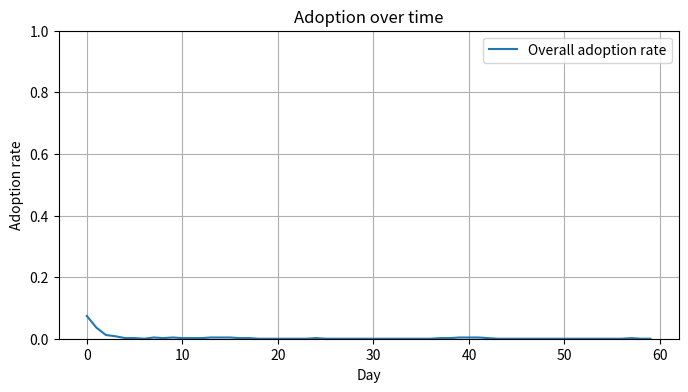

The script that saved this image:
import sys
import os
import json
import argparse
import logging
import shutil
import random
import math
from collections import defaultdict, deque

# Path handling per instructions
PROJECT_ROOT = os.environ.get("PROJECT_ROOT", "")
DATA_PATH = os.environ.get("DATA_PATH", "")
DATA_DIR = os.path.join(PROJECT_ROOT, DATA_PATH)


def clamp(x, lo, hi):
    """
    Clamp a value x to the interval [lo, hi].

    Returns:
        float: The clamped value.
    """
    pass
    if x < lo:
        return lo
    if x > hi:
        return hi
    return x


def sigmoid(x):
    """
    Compute the logistic sigmoid function.

    Args:
        x (float): Input value.

    Returns:
        float: Sigmoid of x in [0, 1].
    """
    pass
    try:
        if x >= 0:
            z = math.exp(-x)
            return 1 / (1 + z)
        else:
            z = math.exp(x)
            return z / (1 + z)
    except OverflowError:
        # For very large |x|, use limits
        return 0.0 if x < 0 else 1.0


def moving_average(values, window):
    """
    Compute the moving average over a specified window size.

    Args:
        values (list[float]): Sequence of values.
        window (int): Window size (>=1).

    Returns:
        list[float]: Moving average series of the same length as values.
    """
    pass
    if window <= 1:
        return list(values)
    out = []
    running = 0.0
    q = deque()
    for v in values:
        q.append(v)
        running += v
        if len(q) > window:
            running -= q.popleft()
        out.append(running / len(q))
    return out


def poisson_sample(lmbda, rng):
    """
    Sample from a Poisson distribution using Knuth's algorithm.

    Args:
        lmbda (float): Expected value (lambda), >= 0.
        rng (random.Random): RNG instance.

    Returns:
        int: A non-negative integer sampled from Poisson(lmbda).
    """
    pass
    if lmbda <= 0:
        return 0
    # Knuth's algorithm
    L = math.exp(-lmbda)
    k = 0
    p = 1.0
    while p > L:
        k += 1
        p *= rng.random()
    return k - 1


def weighted_sample_without_replacement(items, weights, k, rng):
    """
    Sample k distinct items without replacement with probability proportional to given weights.

    Args:
        items (list): Items to sample from.
        weights (list[float]): Non-negative weights corresponding to items.
        k (int): Number of items to sample.
        rng (random.Random): RNG instance.

    Returns:
        list: List of sampled items (length <= k if not enough items).
    """
    pass
    n = len(items)
    if k <= 0 or n == 0:
        return []
    if k >= n:
        return list(items)
    # Make a copy to avoid mutating inputs
    items_copy = list(items)
    weights_copy = [max(0.0, float(w)) for w in weights]
    chosen = []
    for _ in range(k):
        total = sum(weights_copy)
        if total <= 0:
            # All weights zero, fallback to uniform selection
            idx = rng.randrange(len(items_copy))
        else:
            threshold = rng.random() * total
            csum = 0.0
            idx = 0
            for i, w in enumerate(weights_copy):
                csum += w
                if csum >= threshold:
                    idx = i
                    break
        chosen.append(items_copy.pop(idx))
        weights_copy.pop(idx)
        if len(items_copy) == 0:
            break
    return chosen


class Person:
    """
    Represents an individual agent with behavioral attributes and state.

    Attributes:
        idx (int): Unique identifier.
        age (float): Age in years.
        community_id (int): Community identifier.
        risk_perception (float): Risk perception in [0, 1].
        susceptibility_to_influence (float): Susceptibility to peer influence in [0, 1].
        trust_in_authorities (float): Trust in authorities in [0, 1].
        baseline_adoption_propensity (float): Baseline propensity in [0, 1].
        adoption_threshold (float): Personal threshold in [0, 1].
        habit_strength (float): Habit strength in [0, 1].
        fatigue (float): Fatigue level in [0, 1].
        is_adopting (bool): Current adoption state.
        trust_modifier (float): Multiplicative modifier for trust effect on campaign.

    Methods:
        to_dict(): Convert state to a dictionary.
    """
    pass

    def __init__(
        self,
        idx,
        age,
        community_id,
        risk_perception,
        susceptibility_to_influence,
        trust_in_authorities,
        baseline_adoption_propensity,
        adoption_threshold,
        habit_strength,
        fatigue,
        is_adopting,
        trust_modifier,
    ):
        """
        Initialize a Person instance.

        Args:
            idx (int): Agent id.
            age (float): Age in years.
            community_id (int): Community id.
            risk_perception (float): Risk perception.
            susceptibility_to_influence (float): Susceptibility to influence.
            trust_in_authorities (float): Trust in authorities.
            baseline_adoption_propensity (float): Baseline adoption propensity.
            adoption_threshold (float): Adoption threshold.
            habit_strength (float): Habit strength.
            fatigue (float): Fatigue.
            is_adopting (bool): Initial adoption state.
            trust_modifier (float): Trust multiplicative modifier for policy effect.
        """
        pass
        self.idx = idx
        self.age = age
        self.community_id = community_id
        self.risk_perception = clamp(risk_perception, 0.0, 1.0)
        self.susceptibility_to_influence = clamp(susceptibility_to_influence, 0.0, 1.0)
        self.trust_in_authorities = clamp(trust_in_authorities, 0.0, 1.0)
        self.baseline_adoption_propensity = clamp(baseline_adoption_propensity, 0.0, 1.0)
        self.adoption_threshold = clamp(adoption_threshold, 0.0, 1.0)
        self.habit_strength = clamp(habit_strength, 0.0, 1.0)
        self.fatigue = clamp(fatigue, 0.0, 1.0)
        self.is_adopting = bool(is_adopting)
        self.trust_modifier = float(trust_modifier)

    def to_dict(self):
        """
        Convert the person's state to a dictionary for serialization.

        Returns:
            dict: Dictionary representation of the person's state.
        """
        pass
        return {
            "idx": self.idx,
            "age": self.age,
            "community_id": self.community_id,
            "risk_perception": self.risk_perception,
            "susceptibility_to_influence": self.susceptibility_to_influence,
            "trust_in_authorities": self.trust_in_authorities,
            "baseline_adoption_propensity": self.baseline_adoption_propensity,
            "adoption_threshold": self.adoption_threshold,
            "habit_strength": self.habit_strength,
            "fatigue": self.fatigue,
            "is_adopting": self.is_adopting,
            "trust_modifier": self.trust_modifier,
        }


class Network:
    """
    Lightweight undirected weighted graph for social network representation.

    Attributes:
        n (int): Number of nodes.
        adj (dict[int, list[tuple[int, float, bool]]]): Adjacency list mapping node -> list of (neighbor, weight, is_strong).
        rng (random.Random): RNG instance.

    Methods:
        add_edge(i, j, weight, is_strong)
        neighbors(i)
        degree(i)
        to_edge_list()
    """
    pass

    def __init__(self, n, rng):
        """
        Initialize a Network.

        Args:
            n (int): Number of nodes.
            rng (random.Random): RNG instance.
        """
        pass
        self.n = n
        self.adj = {i: [] for i in range(n)}
        self.rng = rng

    def add_edge(self, i, j, weight=1.0, is_strong=False):
        """
        Add an undirected edge between i and j.

        Args:
            i (int): Node index.
            j (int): Node index.
            weight (float): Edge weight (>0).
            is_strong (bool): Whether the tie is designated strong.
        """
        pass
        if i == j:
            return
        # Avoid duplicate edges
        if any(nb == j for nb, _, _ in self.adj[i]):
            return
        if any(nb == i for nb, _, _ in self.adj[j]):
            return
        w = float(max(1e-6, weight))
        self.adj[i].append((j, w, bool(is_strong)))
        self.adj[j].append((i, w, bool(is_strong)))

    def neighbors(self, i):
        """
        Get neighbors of node i.

        Args:
            i (int): Node index.

        Returns:
            list[tuple[int, float, bool]]: List of (neighbor, weight, is_strong) tuples.
        """
        pass
        return list(self.adj.get(i, []))

    def degree(self, i):
        """
        Get degree of node i.

        Args:
            i (int): Node index.

        Returns:
            int: Degree of node i.
        """
        pass
        return len(self.adj.get(i, []))

    def to_edge_list(self):
        """
        Return a list of unique undirected edges.

        Returns:
            list[tuple[int, int, float, bool]]: Unique edges with (i, j, weight, is_strong) and i < j.
        """
        pass
        edges = []
        seen = set()
        for i in range(self.n):
            for j, w, s in self.adj[i]:
                if i < j and (i, j) not in seen:
                    edges.append((i, j, w, s))
                    seen.add((i, j))
        return edges


class NetworkBuilder:
    """
    Builds a weighted, community-structured small-world network with homophily and strong ties.

    Methods:
        build_network(population, communities, params, rng) -> Network
    """
    pass

    @staticmethod
    def build_network(population, communities, params, rng):
        """
        Construct the network according to the model plan.

        Args:
            population (int): Number of agents.
            communities (list[int]): Community id for each agent.
            params (dict): Parameters including:
                - net_avg_degree
                - net_rewiring_prob
                - net_homophily_strength
                - net_weight_mean
                - net_weight_std
                - net_fraction_strong_ties
            rng (random.Random): RNG instance.

        Returns:
            Network: Constructed network.
        """
        pass
        n = int(population)
        G = Network(n, rng)
        k = max(2, int(round(float(params.get("net_avg_degree", 10.0)))))
        if k % 2 == 1:
            k += 1
        p_rewire = float(params.get("net_rewiring_prob", 0.05))
        homophily = clamp(float(params.get("net_homophily_strength", 0.5)), 0.0, 1.0)
        w_mu = float(params.get("net_weight_mean", 1.0))
        w_sigma = float(params.get("net_weight_std", 0.3))
        frac_strong = clamp(float(params.get("net_fraction_strong_ties", 0.2)), 0.0, 0.8)

        # Base ring lattice
        for i in range(n):
            for offset in range(1, k // 2 + 1):
                j = (i + offset) % n
                if i < j:
                    G.add_edge(i, j, weight=1.0, is_strong=False)

        # Rewiring (Watts-Strogatz like)
        for i in range(n):
            neighbors = list(G.neighbors(i))
            for nb, w, s in neighbors:
                if i < nb:
                    if rng.random() < p_rewire:
                        # Remove current edge
                        G.adj[i] = [(j, w2, s2) for (j, w2, s2) in G.adj[i] if j != nb]
                        G.adj[nb] = [(j, w2, s2) for (j, w2, s2) in G.adj[nb] if j != i]
                        # Add new edge to a random node not equal i and not already connected
                        candidate = i
                        tries = 0
                        while (candidate == i or any(j == candidate for j, _, _ in G.adj[i])) and tries < 10 * n:
                            candidate = rng.randrange(n)
                            tries += 1
                        if candidate != i and not any(j == candidate for j, _, _ in G.adj[i]):
                            G.add_edge(i, candidate, weight=1.0, is_strong=False)

        # Assign weights log-normal and apply homophily bias
        edges = G.to_edge_list()
        # Select strong ties
        num_strong = int(round(frac_strong * len(edges)))
        strong_indices = set(rng.sample(range(len(edges)), num_strong)) if len(edges) > 0 and num_strong > 0 else set()
        for idx, (i, j, _, _) in enumerate(edges):
            same_comm = communities[i] == communities[j]
            base_weight = math.exp(rng.gauss(w_mu, w_sigma))
            # Homophily: increase within-community weight, slightly reduce cross-community
            if same_comm:
                base_weight *= (1.0 + 0.5 * homophily)
            else:
                base_weight *= (1.0 - 0.25 * homophily)
            is_strong = idx in strong_indices
            if is_strong:
                base_weight *= 2.0
            # Update in adjacency
            # First remove existing simple weight
            G.adj[i] = [(nb, w, s) for (nb, w, s) in G.adj[i] if nb != j]
            G.adj[j] = [(nb, w, s) for (nb, w, s) in G.adj[j] if nb != i]
            G.add_edge(i, j, weight=base_weight, is_strong=is_strong)

        return G


class PolicyCampaign:
    """
    Produces a time-varying campaign intensity signal with ramp, pulses, and decay.

    Methods:
        intensity(day) -> float
    """
    pass

    def __init__(self, params):
        """
        Initialize the policy campaign schedule from parameters.

        Args:
            params (dict): Parameters:
                - campaign_base_intensity
                - campaign_start_day
                - campaign_ramp_days
                - campaign_max_intensity
                - campaign_decay_days
                - campaign_pulse_interval
                - campaign_pulse_magnitude
        """
        pass
        self.base = float(params.get("campaign_base_intensity", 0.2))
        self.start = int(params.get("campaign_start_day", 5))
        self.ramp = int(params.get("campaign_ramp_days", 10))
        self.max_int = float(params.get("campaign_max_intensity", 0.8))
        self.decay_days = max(1, int(params.get("campaign_decay_days", 30)))
        self.pulse_interval = int(params.get("campaign_pulse_interval", 14))
        self.pulse_magnitude = float(params.get("campaign_pulse_magnitude", 0.1))

    def intensity(self, day):
        """
        Compute the campaign intensity for a given day.

        Args:
            day (int): Day index starting at 0.

        Returns:
            float: Intensity in [0, 1].
        """
        pass
        if day < self.start:
            I = self.base
        elif self.start <= day < self.start + self.ramp:
            r = (day - self.start) / max(1, float(self.ramp))
            I = self.base + r * (self.max_int - self.base)
        else:
            t_since_peak = day - (self.start + self.ramp)
            I = self.max_int * math.exp(-t_since_peak / float(self.decay_days))

        if self.pulse_interval > 0 and day > 0 and (day % self.pulse_interval == 0):
            I = min(1.0, I + self.pulse_magnitude)
        return clamp(I, 0.0, 1.0)


class MobilityContact:
    """
    Generates daily peer exposure per person via stochastic contact sampling biased by tie strength and day-type.

    Methods:
        compute_exposure(day, network, persons, params, rng, history) -> list[float]
    """
    pass

    def __init__(self, params):
        """
        Initialize mobility/contact module with parameters.

        Args:
            params (dict): Parameters:
                - contact_rate_per_day
                - contact_bias_toward_strong_ties
                - mobility_variance
                - weekend_multiplier
                - shock_probability
                - shock_magnitude
                - peer_window_days (for smoothing exposures)
        """
        pass
        self.rate = float(params.get("contact_rate_per_day", 12.0))
        self.bias = float(params.get("contact_bias_toward_strong_ties", 0.6))
        self.mobility_var = float(params.get("mobility_variance", 0.2))
        self.weekend_mult = float(params.get("weekend_multiplier", 0.8))
        self.shock_prob = float(params.get("shock_probability", 0.01))
        self.shock_mag = float(params.get("shock_magnitude", 0.5))
        self.peer_window_days = max(1, int(params.get("peer_window_days", 3)))

    def compute_exposure(self, day, network, persons, rng, history):
        """
        Compute smoothed peer exposure for each person.

        Args:
            day (int): Day index.
            network (Network): Social network.
            persons (list[Person]): Agents list.
            rng (random.Random): RNG.
            history (list[deque]): Exposure history per person.

        Returns:
            list[float]: Smoothed exposure per person.
        """
        pass
        n = len(persons)
        is_weekend = (day % 7 in (5, 6))
        mult = self.weekend_mult if is_weekend else 1.0
        if rng.random() < self.shock_prob:
            mult *= self.shock_mag
        # Day-level mobility noise multiplier using log-normal approx via exp(N(0, var))
        day_mult = math.exp(rng.gauss(0.0, self.mobility_var))
        base_rate = max(0.1, self.rate) * mult * day_mult

        exposures = [0.0] * n
        for i, person in enumerate(persons):
            neighbors = network.neighbors(i)
            deg = len(neighbors)
            if deg == 0:
                exposures[i] = 0.0
                continue
            lam = base_rate
            k = poisson_sample(lam, rng)
            # Weighted sampling: weight^(1 + bias) and add strong tie effect
            items = []
            weights = []
            for nb, w, is_strong in neighbors:
                w_eff = w ** (1.0 + self.bias)
                if is_strong:
                    w_eff *= (1.0 + 0.5 * self.bias)
                items.append(nb)
                weights.append(w_eff)
            if k > 0:
                sampled = weighted_sample_without_replacement(items, weights, min(k, deg), rng)
                if len(sampled) > 0:
                    exposures[i] = sum(1.0 if persons[j].is_adopting else 0.0 for j in sampled) / float(len(sampled))
                else:
                    exposures[i] = sum(1.0 if persons[j].is_adopting else 0.0 for j, _, _ in neighbors) / float(deg)
            else:
                exposures[i] = sum(1.0 if persons[j].is_adopting else 0.0 for j, _, _ in neighbors) / float(deg)
            # Update history and smooth
            history[i].append(exposures[i])
            while len(history[i]) > self.peer_window_days:
                history[i].popleft()

        smoothed = [sum(h) / float(len(h)) if len(h) > 0 else 0.0 for h in history]
        return smoothed


class BehaviorAdoption:
    """
    Updates agent adoption states based on social exposure, campaign intensity, personal propensity, habit, and fatigue.

    Methods:
        step(persons, peer_exposure, campaign_intensity, params, rng) -> list[int]
    """
    pass

    def __init__(self, params):
        """
        Initialize behavior adoption module with parameters.

        Args:
            params (dict): Parameters:
                - influence_weight_social
                - influence_weight_policy
                - influence_weight_personal
                - logistic_slope
                - logistic_intercept
                - noise_scale
                - habit_formation_rate
                - fatigue_rate
                - forgetting_rate
                - dropout_bias
        """
        pass
        self.w_social = float(params.get("influence_weight_social", 0.6))
        self.w_policy = float(params.get("influence_weight_policy", 0.4))
        self.w_personal = float(params.get("influence_weight_personal", 0.3))
        self.slope = float(params.get("logistic_slope", 4.0))
        self.intercept = float(params.get("logistic_intercept", -2.0))
        self.noise = float(params.get("noise_scale", 0.05))
        self.habit_rate = float(params.get("habit_formation_rate", 0.1))
        self.fatigue_rate = float(params.get("fatigue_rate", 0.02))
        self.forgetting = float(params.get("forgetting_rate", 0.05))
        self.dropout_bias = float(params.get("dropout_bias", 0.1))

    def step(self, persons, peer_exposure, campaign_intensity, rng):
        """
        Advance adoption states by one day.

        Args:
            persons (list[Person]): List of agents.
            peer_exposure (list[float]): Smoothed peer exposure per agent.
            campaign_intensity (float): Policy campaign intensity in [0,1].
            rng (random.Random): RNG.

        Returns:
            list[int]: Adoption event per agent: +1 if newly adopted, -1 if dropped, 0 otherwise.
        """
        pass
        events = [0] * len(persons)
        for i, p in enumerate(persons):
            social_term = self.w_social * p.susceptibility_to_influence * (peer_exposure[i] - p.adoption_threshold)
            policy_term = self.w_policy * p.trust_in_authorities * p.trust_modifier * campaign_intensity
            personal_term = self.w_personal * (p.baseline_adoption_propensity + p.risk_perception - 0.5)
            habit_term = p.habit_strength
            fatigue_term = -p.fatigue
            linear = social_term + policy_term + personal_term + habit_term + fatigue_term + self.intercept + rng.gauss(0.0, self.noise)
            p_adopt = clamp(sigmoid(self.slope * linear), 0.0, 1.0)

            if not p.is_adopting:
                new_state = rng.random() < p_adopt
                if new_state:
                    events[i] = 1
            else:
                # Dropout probability depends inversely on positive drivers
                pos_drivers = social_term + policy_term + personal_term
                p_drop = clamp(sigmoid(self.slope * (-pos_drivers + self.dropout_bias)), 0.0, 1.0)
                new_state = not (rng.random() < p_drop)
                if not new_state:
                    events[i] = -1

            # Update habit and fatigue
            if new_state:
                p.habit_strength = clamp(p.habit_strength + self.habit_rate * (1.0 - p.habit_strength), 0.0, 1.0)
                p.fatigue = clamp(p.fatigue + self.fatigue_rate, 0.0, 1.0)
            else:
                p.habit_strength = clamp(p.habit_strength - self.forgetting, 0.0, 1.0)
                p.fatigue = clamp(p.fatigue - self.fatigue_rate, 0.0, 1.0)

            p.is_adopting = bool(new_state)
        return events


class ObservationAggregator:
    """
    Computes daily observables including adoption rates and campaign intensity.

    Methods:
        record(day, persons, adoption_events, campaign_intensity)
        results() -> dict
    """
    pass

    def __init__(self, params, community_count):
        """
        Initialize aggregator.

        Args:
            params (dict): Parameters including:
                - smoothing_window_days
                - community_reporting_subset (unused placeholder)
            community_count (int): Number of communities.
        """
        pass
        self.smooth_window = max(1, int(params.get("smoothing_window_days", 1)))
        # Placeholder for future use
        self.community_reporting_subset = float(params.get("community_reporting_subset", 1.0))
        self.series_overall = []
        self.series_new_adopt = []
        self.series_churn = []
        self.series_campaign = []
        self.series_by_comm = []
        self.community_count = community_count

    def record(self, day, persons, adoption_events, campaign_intensity):
        """
        Record daily observables.

        Args:
            day (int): Day index.
            persons (list[Person]): Agents.
            adoption_events (list[int]): Adoption events for the day.
            campaign_intensity (float): Campaign intensity.
        """
        pass
        n = len(persons)
        if n == 0:
            return
        adopters = sum(1 for p in persons if p.is_adopting)
        overall_rate = adopters / float(n)
        churn = sum(1 for e in adoption_events if e == -1) / float(n)
        new_adopt = sum(1 for e in adoption_events if e == 1) / float(n)
        # By community
        by_comm_count = defaultdict(int)
        by_comm_adopt = defaultdict(int)
        for p in persons:
            by_comm_count[p.community_id] += 1
            if p.is_adopting:
                by_comm_adopt[p.community_id] += 1
        by_comm_rate = {cid: (by_comm_adopt[cid] / float(by_comm_count[cid]) if by_comm_count[cid] > 0 else 0.0) for cid in by_comm_count.keys()}

        self.series_overall.append(overall_rate)
        self.series_new_adopt.append(new_adopt)
        self.series_churn.append(churn)
        self.series_campaign.append(campaign_intensity)
        # Store as a dictionary mapping community_id to rate
        self.series_by_comm.append(by_comm_rate)

    def results(self):
        """
        Get aggregated results with smoothing applied to selected series.

        Returns:
            dict: Contains time series for overall adoption rate, community rates, churn, new adoptions, and campaign intensity.
        """
        pass
        smoothed_overall = moving_average(self.series_overall, self.smooth_window)
        # For by-community smoothing, apply moving average per community id over time
        # First collect all community ids observed
        all_comm_ids = set()
        for d in self.series_by_comm:
            all_comm_ids.update(d.keys())
        # Build per-community series
        comm_series = {cid: [] for cid in sorted(all_comm_ids)}
        for d in self.series_by_comm:
            for cid in comm_series.keys():
                comm_series[cid].append(float(d.get(cid, 0.0)))
        comm_series_smoothed = {cid: moving_average(vals, self.smooth_window) for cid, vals in comm_series.items()}
        # Transpose back to list of dicts per day
        days = len(self.series_overall)
        by_comm_daily = []
        for t in range(days):
            day_dict = {cid: comm_series_smoothed[cid][t] for cid in comm_series_smoothed.keys()}
            by_comm_daily.append(day_dict)

        return {
            "overall_adoption_rate_over_time": smoothed_overall,
            "adoption_rate_by_community_over_time": by_comm_daily,
            "adoption_churn_daily": list(self.series_churn),
            "new_adoptions_daily": list(self.series_new_adopt),
            "campaign_intensity_daily": list(self.series_campaign),
        }


class Simulation:
    """
    Main simulation orchestrator that initializes agents, builds the network, and runs the daily loop.

    Methods:
        run()
        get_result_json() -> dict
        save_results(filename)
        visualize(filename=None, show=False)
    """
    pass

    def __init__(self, cfg):
        """
        Initialize the Simulation with configuration.

        Args:
            cfg (dict): Configuration dictionary including parameters and options.
        """
        pass
        self.cfg = cfg or {}
        self.params = self._merge_defaults(self.cfg)
        seed = int(self.params.get("random_seed", 42))
        self.rng = random.Random(seed)
        self.population = int(self.params.get("population_size", 500))
        self.sim_days = int(self.params.get("sim_days", int(self.params.get("simulation_days", 60))))
        self.community_count = int(self.params.get("net_community_count", 8))

        # Initialize agents
        self.persons = self._initialize_population()

        # Build network
        self.network = NetworkBuilder.build_network(
            self.population,
            [p.community_id for p in self.persons],
            self.params,
            self.rng,
        )

        # Modules
        self.campaign = PolicyCampaign(self.params)
        self.mobility = MobilityContact(self.params)
        self.behavior = BehaviorAdoption(self.params)
        self.aggregator = ObservationAggregator(self.params, self.community_count)
        self.peer_history = [deque() for _ in range(self.population)]
        self.metadata = {
            "random_seed": seed,
            "population": self.population,
            "sim_days": self.sim_days,
            "community_count": self.community_count,
        }

    def _merge_defaults(self, user_cfg):
        """
        Merge user configuration with defaults from the model plan.

        Args:
            user_cfg (dict): User-supplied config.

        Returns:
            dict: Resolved parameters dictionary.
        """
        pass
        defaults = {
            "population_size": 500,
            "sim_days": 60,
            "random_seed": 42,
            "initial_adoption_fraction": 0.15,
            "age_mean": 40.0,
            "age_std": 12.0,
            "risk_perception_mean": 0.5,
            "risk_perception_std": 0.2,
            "trust_in_authorities_mean": 0.6,
            "trust_in_authorities_std": 0.25,
            "susceptibility_to_influence_mean": 0.5,
            "susceptibility_to_influence_std": 0.2,
            "baseline_adoption_propensity_mean": 0.3,
            "baseline_adoption_propensity_std": 0.15,
            "threshold_mean": 0.5,
            "threshold_std": 0.15,
            "net_avg_degree": 10.0,
            "net_rewiring_prob": 0.05,
            "net_homophily_strength": 0.5,
            "net_community_count": 8,
            "net_weight_mean": 1.0,
            "net_weight_std": 0.3,
            "net_fraction_strong_ties": 0.2,
            "campaign_base_intensity": 0.2,
            "campaign_start_day": 5,
            "campaign_ramp_days": 10,
            "campaign_max_intensity": 0.8,
            "campaign_decay_days": 30,
            "campaign_pulse_interval": 14,
            "campaign_pulse_magnitude": 0.1,
            "trust_modifier_mean": 1.0,
            "trust_modifier_std": 0.2,
            "contact_rate_per_day": 12.0,
            "contact_bias_toward_strong_ties": 0.6,
            "mobility_variance": 0.2,
            "weekend_multiplier": 0.8,
            "shock_probability": 0.01,
            "shock_magnitude": 0.5,
            "influence_weight_social": 0.6,
            "influence_weight_policy": 0.4,
            "influence_weight_personal": 0.3,
            "logistic_slope": 4.0,
            "logistic_intercept": -2.0,
            "noise_scale": 0.05,
            "habit_formation_rate": 0.1,
            "fatigue_rate": 0.02,
            "forgetting_rate": 0.05,
            "dropout_bias": 0.1,
            "peer_window_days": 3,
            "smoothing_window_days": 1,
            "community_reporting_subset": 1.0,
        }
        merged = dict(defaults)
        # Flatten any nested "parameters" dict if present
        if "parameters" in user_cfg and isinstance(user_cfg["parameters"], dict):
            merged.update(user_cfg["parameters"])
        # Also apply top-level overrides
        for k, v in user_cfg.items():
            # Avoid overriding when complex structures included in model_plan
            if k not in ("entities", "modules", "observables", "metrics", "environment", "initialization", "algorithms", "data_sources", "code_structure", "prediction_period", "evaluation_metrics"):
                merged[k] = v
            else:
                # Keep as is for future use
                pass
        return merged

    def _initialize_population(self):
        """
        Initialize the population with attributes drawn from specified distributions.

        Returns:
            list[Person]: Initialized list of agents.
        """
        pass
        N = self.population
        p = self.params
        persons = []
        # Assign communities uniformly
        communities = [i % self.community_count for i in range(N)]
        # Initial adoption sample
        init_frac = clamp(float(p.get("initial_adoption_fraction", 0.15)), 0.0, 1.0)
        num_init = int(round(init_frac * N))
        init_adopters = set(self.rng.sample(range(N), num_init)) if num_init > 0 else set()

        # Trust modifier per person
        t_mu = float(p.get("trust_modifier_mean", 1.0))
        t_sigma = float(p.get("trust_modifier_std", 0.2))

        for i in range(N):
            age = max(0.0, self.rng.gauss(float(p.get("age_mean", 40.0)), float(p.get("age_std", 12.0))))
            risk = clamp(self.rng.gauss(float(p.get("risk_perception_mean", 0.5)), float(p.get("risk_perception_std", 0.2))), 0.0, 1.0)
            trust = clamp(self.rng.gauss(float(p.get("trust_in_authorities_mean", 0.6)), float(p.get("trust_in_authorities_std", 0.25))), 0.0, 1.0)
            suscept = clamp(self.rng.gauss(float(p.get("susceptibility_to_influence_mean", 0.5)), float(p.get("susceptibility_to_influence_std", 0.2))), 0.0, 1.0)
            base_prop = clamp(self.rng.gauss(float(p.get("baseline_adoption_propensity_mean", 0.3)), float(p.get("baseline_adoption_propensity_std", 0.15))), 0.0, 1.0)
            threshold = clamp(self.rng.gauss(float(p.get("threshold_mean", 0.5)), float(p.get("threshold_std", 0.15))), 0.0, 1.0)
            is_adopt = (i in init_adopters)
            habit = 0.4 if is_adopt else 0.0
            fatigue = 0.0
            trust_mod = max(0.0, self.rng.gauss(t_mu, t_sigma))
            persons.append(Person(
                idx=i,
                age=age,
                community_id=communities[i],
                risk_perception=risk,
                susceptibility_to_influence=suscept,
                trust_in_authorities=trust,
                baseline_adoption_propensity=base_prop,
                adoption_threshold=threshold,
                habit_strength=habit,
                fatigue=fatigue,
                is_adopting=is_adopt,
                trust_modifier=trust_mod,
            ))
        return persons

    def run(self):
        """
        Execute the simulation loop over the configured number of days.

        Side effects:
            Populates the aggregator with recorded observables.

        Returns:
            None
        """
        pass
        for day in range(self.sim_days):
            intensity = self.campaign.intensity(day)
            exposure = self.mobility.compute_exposure(day, self.network, self.persons, self.rng, self.peer_history)
            events = self.behavior.step(self.persons, exposure, intensity, self.rng)
            self.aggregator.record(day, self.persons, events, intensity)

    def get_result_json(self):
        """
        Prepare structured JSON results including series, summary, and metadata.

        Returns:
            dict: Results dictionary ready to be JSON-serialized.
        """
        pass
        series = self.aggregator.results()
        overall = series.get("overall_adoption_rate_over_time", [])
        peak_val = max(overall) if overall else 0.0
        peak_day = overall.index(peak_val) if overall else None
        avg_rate = sum(overall) / float(len(overall)) if overall else 0.0
        final_rate = overall[-1] if overall else 0.0
        result = {
            "series": series,
            "summary": {
                "final_adoption_rate": final_rate,
                "average_adoption_rate": avg_rate,
                "peak_adoption_rate": peak_val,
                "peak_adoption_day": peak_day,
            },
            "metadata": self.metadata,
        }
        return result

    def save_results(self, filename):
        """
        Save daily results to a CSV file.

        Args:
            filename (str): Path to the CSV file to write.

        Returns:
            str: The filename written.
        """
        pass
        series = self.aggregator.results()
        days = len(series.get("overall_adoption_rate_over_time", []))
        try:
            with open(filename, "w", encoding="utf-8") as f:
                f.write("day,overall_adoption,new_adoptions,churn,campaign_intensity\n")
                for d in range(days):
                    overall = series["overall_adoption_rate_over_time"][d]
                    new_adopt = series["new_adoptions_daily"][d]
                    churn = series["adoption_churn_daily"][d]
                    camp = series["campaign_intensity_daily"][d]
                    f.write(f"{d},{overall:.6f},{new_adopt:.6f},{churn:.6f},{camp:.6f}\n")
            return filename
        except Exception as e:
            logging.error(f"Failed to save results to {filename}: {e}")
            return filename

    def visualize(self, filename=None, show=False):
        """
        Create a simple visualization of the overall adoption rate over time.

        Args:
            filename (str or None): If provided, save plot to this file.
            show (bool): If True, display the plot interactively (may not work in headless environments).

        Returns:
            None
        """
        pass
        try:
            import matplotlib.pyplot as plt  # Local import to avoid hard dependency
        except Exception as e:
            logging.warning(f"Visualization skipped (matplotlib not available): {e}")
            return

        series = self.aggregator.results()
        overall = series.get("overall_adoption_rate_over_time", [])
        if not overall:
            logging.info("No data to visualize.")
            return

        plt.figure(figsize=(8, 4))
        plt.plot(range(len(overall)), overall, label="Overall adoption rate")
        plt.xlabel("Day")
        plt.ylabel("Adoption rate")
        plt.title("Adoption over time")
        plt.ylim(0, 1)
        plt.grid(True)
        plt.legend(loc="best")
        if filename:
            try:
                plt.savefig(filename, bbox_inches="tight")
            except Exception as e:
                logging.warning(f"Failed to save plot to {filename}: {e}")
        if show:
            try:
                plt.show()
            except Exception as e:
                logging.warning(f"Failed to display plot: {e}")
        plt.close()


def create_simulation(cfg):
    """
    Factory to create a Simulation instance from a config dictionary.

    Args:
        cfg (dict): Configuration dictionary.

    Returns:
        Simulation: Initialized simulation instance.
    """
    pass
    sim = Simulation(cfg)
    return sim


def evaluate(sim, cfg):
    """
    Evaluate the simulation according to dynamic configuration.

    Args:
        sim (Simulation): Completed simulation instance.
        cfg (dict): Configuration including 'evaluation_metrics' and possibly target data.

    Returns:
        dict: Dictionary of evaluation metric results.
    """
    pass
    results = {}
    eval_list = cfg.get("evaluation_metrics", [])
    series = sim.aggregator.results()
    # Placeholders for external target data usage; not provided, so we compute simple self-based metrics
    for metric in eval_list:
        if metric == "TimeToPeak_overall":
            overall = series.get("overall_adoption_rate_over_time", [])
            if overall:
                peak_val = max(overall)
                peak_day = overall.index(peak_val)
                results[metric] = {"time_to_peak": peak_day, "peak_value": peak_val}
            else:
                results[metric] = {"time_to_peak": None, "peak_value": 0.0}
        elif metric == "PeakError_overall":
            # Without target, report simulated peak
            overall = series.get("overall_adoption_rate_over_time", [])
            peak_val = max(overall) if overall else 0.0
            results[metric] = {"simulated_peak": peak_val, "note": "No target provided"}
        else:
            # Unsupported without target
            results[metric] = {"supported": False, "reason": "Target data not provided"}
    return results


def parse_args(argv=None):
    """
    Parse command-line arguments for the simulation runner.

    Args:
        argv (list[str] or None): Argument vector.

    Returns:
        argparse.Namespace: Parsed arguments.
    """
    pass
    ap = argparse.ArgumentParser(description="Mask adoption simulation runner")
    ap.add_argument("--input", "-i", help="Path to JSON config (default: stdin if piped, else defaults)")
    ap.add_argument("--output", "-o", help="Path to write JSON results (default: stdout)")
    ap.add_argument("--smoke", action="store_true", help="Smoke test: emit status ok and exit")
    ap.add_argument("--use-docker", action="store_true", help="Optional: require Docker for specific paths")
    ap.add_argument("--save-csv", default="results.csv", help="Path to save CSV of daily results (default: results.csv)")
    ap.add_argument("--save-plot", default="results.png", help="Path to save plot image (default: results.png)")
    return ap.parse_args(argv)


def have_docker():
    """
    Check whether Docker is available on PATH.

    Returns:
        bool: True if docker executable is found, False otherwise.
    """
    pass
    return shutil.which("docker") is not None


def read_config_from_stdin():
    """
    Attempt to read JSON configuration from stdin if data is available.

    Returns:
        dict: Parsed configuration or empty dict if none available.
    """
    pass
    try:
        if sys.stdin is not None and not sys.stdin.isatty():
            data = sys.stdin.read()
            if data.strip() == "":
                return {}
            return json.loads(data)
    except json.JSONDecodeError as e:
        sys.stderr.write(f"Invalid JSON input from stdin: {e.msg} at line {e.lineno} column {e.colno}\n")
        return {}
    except Exception as e:
        sys.stderr.write(f"Error reading stdin: {e}\n")
        return {}
    return {}


def run_simulation(cfg):
    """
    Run the simulation using the provided configuration and return results.

    Args:
        cfg (dict): Configuration dictionary.

    Returns:
        dict: Result dictionary suitable for JSON serialization.
    """
    pass
    # FIXED: Reintegrated a functional simulation engine per feedback.
    sim = create_simulation(cfg)
    sim.run()
    result = sim.get_result_json()
    # Attach evaluation results if requested
    result["evaluation"] = evaluate(sim, cfg)
    return result


def main(argv=None):
    """
    Main entry point: parse CLI, handle smoke-mode, read config, run simulation, and emit JSON.

    Notes:
        - Unconditionally called at end of file to satisfy sandbox requirement.
        - Writes JSON to stdout or a file specified by --output.
        - Saves CSV and plot as a demonstration.
    """
    pass
    # FIXED: Implemented real CLI with argparse, JSON parsing, smoke-mode, and Docker gating.
    logging.basicConfig(level=logging.INFO, format="%(levelname)s: %(message)s")
    args = parse_args(argv)

    if args.smoke:
        # FIXED: Provide a smoke test path that requires no external dependencies.
        out = {"status": "ok"}
        s = json.dumps(out)
        if args.output:
            try:
                with open(args.output, "w", encoding="utf-8") as f:
                    f.write(s)
            except Exception as e:
                sys.stderr.write(f"Failed to write smoke output file: {e}\n")
                sys.exit(1)
        else:
            sys.stdout.write(s)
        return

    if args.use_docker and not have_docker():
        # FIXED: Docker gating with explicit error and exit code 2 as requested.
        sys.stderr.write("Docker requested but not found in PATH.\n")
        sys.exit(2)

    cfg = {}
    if args.input:
        try:
            with open(args.input, "r", encoding="utf-8") as f:
                cfg = json.load(f)
        except json.JSONDecodeError as e:
            sys.stderr.write(f"Invalid JSON input: {e.msg} at line {e.lineno} column {e.colno}\n")
            sys.exit(1)
        except FileNotFoundError:
            sys.stderr.write(f"Input file not found: {args.input}\n")
            sys.exit(1)
        except Exception as e:
            sys.stderr.write(f"Error reading input file: {e}\n")
            sys.exit(1)
    else:
        # FIXED: Avoid blocking on stdin by using defaults when no input is piped.
        cfg = read_config_from_stdin()

    # Run simulation
    sim = create_simulation(cfg)
    sim.run()
    result = sim.get_result_json()
    result["evaluation"] = evaluate(sim, cfg)

    # Output JSON via json.dumps to avoid malformed output
    out_str = json.dumps(result)
    if args.output:
        try:
            with open(args.output, "w", encoding="utf-8") as f:
                f.write(out_str)
        except Exception as e:
            sys.stderr.write(f"Failed to write output JSON: {e}\n")
            sys.exit(1)
    else:
        sys.stdout.write(out_str)

    # Demonstration: save CSV and plot
    try:
        sim.save_results(args.save_csv)
    except Exception as e:
        logging.warning(f"Failed to save CSV results: {e}")
    try:
        sim.visualize(filename=args.save_plot, show=False)
    except Exception as e:
        logging.warning(f"Failed to generate visualization: {e}")


# Execute main for both direct execution and sandbox wrapper invocation
main()
